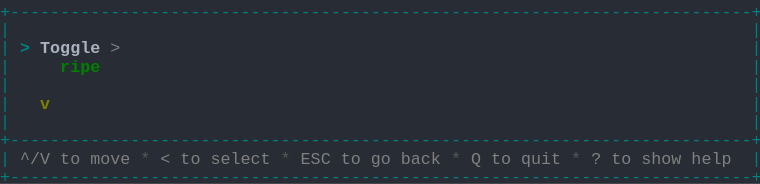
t = 0.00 s
t = 1.03 s: frame unchanged from t = 0.00 s, image omitted
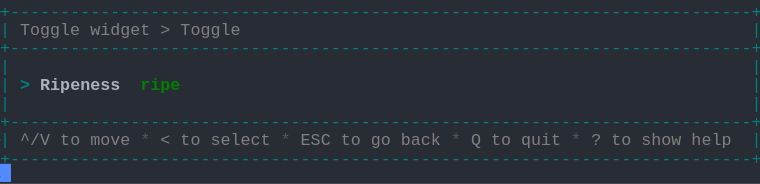
t = 1.98 s
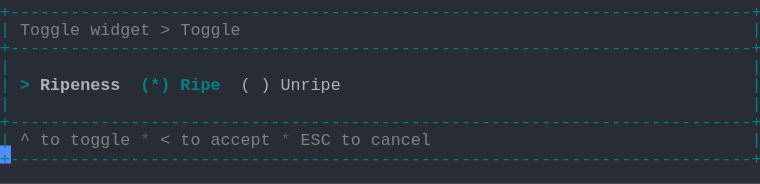
t = 2.80 s
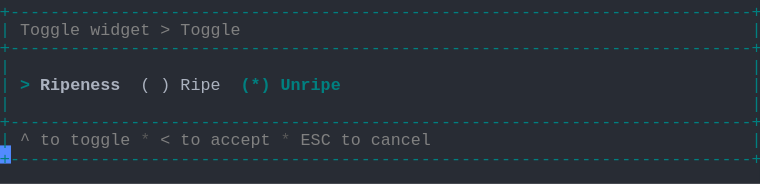
t = 3.69 s
t = 5.06 s: frame unchanged from t = 3.69 s, image omitted

The animated SVG that drew these frames (rendered in a browser with its animation timeline set to each time). Animation: 1 CSS @keyframes rule; one cycle of 5.75 s, repeats indefinitely.

<svg xmlns="http://www.w3.org/2000/svg" xmlns:xlink="http://www.w3.org/1999/xlink" width="760" height="183.70000000000002"><rect width="760" height="183.70000000000002" rx="0" ry="0" class="a"></rect><svg height="183.70000000000002" viewBox="0 0 76 18.37" width="760" xmlns="http://www.w3.org/2000/svg" xmlns:xlink="http://www.w3.org/1999/xlink"><style>.a{fill:rgb(40,44,52)}.b{font-family:Consolas,"Courier New",Courier,"Liberation Mono",monospace}.c{fill:rgb(0,128,128);white-space:pre}.d{fill:rgb(128,128,128);white-space:pre}.e{fill:rgb(88,88,88);white-space:pre}.f{fill:rgb(0,128,128);font-weight:bold;white-space:pre}.g{fill:rgb(171,178,191);font-weight:bold;white-space:pre}.h{fill:rgb(171,178,191);white-space:pre}.i{fill:transparent}.j{fill:rgb(82,139,255)}.l{animation-duration:5.75s;animation-iteration-count:infinite;animation-name:k;animation-timing-function:steps(1,end)}.m{fill:rgb(0,128,0);font-weight:bold;white-space:pre}.n{fill:rgb(128,128,0);font-weight:bold;white-space:pre}@keyframes k{0%{transform:translateX(-0px)}0%{transform:translateX(-76px)}23.9%{transform:translateX(-152px)}38%{transform:translateX(-228px)}52.2%{transform:translateX(-304px)}100%{transform:translateX(-380px)}}</style><g font-family="Consolas, &quot;Courier New&quot;, Courier, &quot;Liberation Mono&quot;, monospace" font-size="1.67" class="b"><defs><symbol id="1"><text x="0" y="1.67" class="c" textLength="76.152" lengthAdjust="spacingAndGlyphs">+--------------------------------------------------------------------------+</text></symbol><symbol id="2"><text x="0" y="1.67" class="c" textLength="1.002" lengthAdjust="spacingAndGlyphs">|</text><text x="75.14999999999999" y="1.67" class="c" textLength="1.002" lengthAdjust="spacingAndGlyphs">|</text></symbol><symbol id="3"><text x="0" y="1.67" class="c" textLength="1.002" lengthAdjust="spacingAndGlyphs">|</text><text x="2.004" y="1.67" class="d" textLength="3.006" lengthAdjust="spacingAndGlyphs">^/V</text><text x="6.012" y="1.67" class="d" textLength="2.004" lengthAdjust="spacingAndGlyphs">to</text><text x="9.017999999999999" y="1.67" class="d" textLength="4.008" lengthAdjust="spacingAndGlyphs">move</text><text x="14.027999999999999" y="1.67" class="e" textLength="1.002" lengthAdjust="spacingAndGlyphs">*</text><text x="16.032" y="1.67" class="d" textLength="1.002" lengthAdjust="spacingAndGlyphs">&lt;</text><text x="18.035999999999998" y="1.67" class="d" textLength="2.004" lengthAdjust="spacingAndGlyphs">to</text><text x="21.041999999999998" y="1.67" class="d" textLength="6.012" lengthAdjust="spacingAndGlyphs">select</text><text x="28.055999999999997" y="1.67" class="e" textLength="1.002" lengthAdjust="spacingAndGlyphs">*</text><text x="30.059999999999995" y="1.67" class="d" textLength="3.006" lengthAdjust="spacingAndGlyphs">ESC</text><text x="34.068" y="1.67" class="d" textLength="2.004" lengthAdjust="spacingAndGlyphs">to</text><text x="37.074" y="1.67" class="d" textLength="2.004" lengthAdjust="spacingAndGlyphs">go</text><text x="40.08" y="1.67" class="d" textLength="4.008" lengthAdjust="spacingAndGlyphs">back</text><text x="45.089999999999996" y="1.67" class="e" textLength="1.002" lengthAdjust="spacingAndGlyphs">*</text><text x="47.093999999999994" y="1.67" class="d" textLength="1.002" lengthAdjust="spacingAndGlyphs">Q</text><text x="49.098" y="1.67" class="d" textLength="2.004" lengthAdjust="spacingAndGlyphs">to</text><text x="52.104" y="1.67" class="d" textLength="4.008" lengthAdjust="spacingAndGlyphs">quit</text><text x="57.114" y="1.67" class="e" textLength="1.002" lengthAdjust="spacingAndGlyphs">*</text><text x="59.117999999999995" y="1.67" class="d" textLength="1.002" lengthAdjust="spacingAndGlyphs">?</text><text x="61.12199999999999" y="1.67" class="d" textLength="2.004" lengthAdjust="spacingAndGlyphs">to</text><text x="64.128" y="1.67" class="d" textLength="4.008" lengthAdjust="spacingAndGlyphs">show</text><text x="69.13799999999999" y="1.67" class="d" textLength="4.008" lengthAdjust="spacingAndGlyphs">help</text><text x="75.14999999999999" y="1.67" class="c" textLength="1.002" lengthAdjust="spacingAndGlyphs">|</text></symbol><symbol id="4"><text x="0" y="1.67" class="c" textLength="1.002" lengthAdjust="spacingAndGlyphs">|</text><text x="2.004" y="1.67" class="d" textLength="6.012" lengthAdjust="spacingAndGlyphs">Toggle</text><text x="9.017999999999999" y="1.67" class="d" textLength="6.012" lengthAdjust="spacingAndGlyphs">widget</text><text x="16.032" y="1.67" class="d" textLength="1.002" lengthAdjust="spacingAndGlyphs">&gt;</text><text x="18.035999999999998" y="1.67" class="d" textLength="6.012" lengthAdjust="spacingAndGlyphs">Toggle</text><text x="75.14999999999999" y="1.67" class="c" textLength="1.002" lengthAdjust="spacingAndGlyphs">|</text></symbol><symbol id="5"><text x="0" y="1.67" class="c" textLength="1.002" lengthAdjust="spacingAndGlyphs">|</text><text x="2.004" y="1.67" class="d" textLength="1.002" lengthAdjust="spacingAndGlyphs">^</text><text x="4.008" y="1.67" class="d" textLength="2.004" lengthAdjust="spacingAndGlyphs">to</text><text x="7.013999999999999" y="1.67" class="d" textLength="6.012" lengthAdjust="spacingAndGlyphs">toggle</text><text x="14.027999999999999" y="1.67" class="e" textLength="1.002" lengthAdjust="spacingAndGlyphs">*</text><text x="16.032" y="1.67" class="d" textLength="1.002" lengthAdjust="spacingAndGlyphs">&lt;</text><text x="18.035999999999998" y="1.67" class="d" textLength="2.004" lengthAdjust="spacingAndGlyphs">to</text><text x="21.041999999999998" y="1.67" class="d" textLength="6.012" lengthAdjust="spacingAndGlyphs">accept</text><text x="28.055999999999997" y="1.67" class="e" textLength="1.002" lengthAdjust="spacingAndGlyphs">*</text><text x="30.059999999999995" y="1.67" class="d" textLength="3.006" lengthAdjust="spacingAndGlyphs">ESC</text><text x="34.068" y="1.67" class="d" textLength="2.004" lengthAdjust="spacingAndGlyphs">to</text><text x="37.074" y="1.67" class="d" textLength="6.012" lengthAdjust="spacingAndGlyphs">cancel</text><text x="75.14999999999999" y="1.67" class="c" textLength="1.002" lengthAdjust="spacingAndGlyphs">|</text></symbol><symbol id="6"><text x="0" y="1.67" class="c" textLength="1.002" lengthAdjust="spacingAndGlyphs">|</text><text x="2.004" y="1.67" class="f" textLength="1.002" lengthAdjust="spacingAndGlyphs">&gt;</text><text x="4.008" y="1.67" class="g" textLength="8.016" lengthAdjust="spacingAndGlyphs">Ripeness</text><text x="14.027999999999999" y="1.67" class="h" textLength="1.002" lengthAdjust="spacingAndGlyphs">(</text><text x="16.032" y="1.67" class="h" textLength="1.002" lengthAdjust="spacingAndGlyphs">)</text><text x="18.035999999999998" y="1.67" class="h" textLength="4.008" lengthAdjust="spacingAndGlyphs">Ripe</text><text x="24.048" y="1.67" class="f" textLength="3.006" lengthAdjust="spacingAndGlyphs">(*)</text><text x="28.055999999999997" y="1.67" class="f" textLength="6.012" lengthAdjust="spacingAndGlyphs">Unripe</text><text x="75.14999999999999" y="1.67" class="c" textLength="1.002" lengthAdjust="spacingAndGlyphs">|</text></symbol><symbol id="a"><rect height="10" width="76" x="0" y="0" class="i"></rect></symbol><symbol id="b"><rect height="1.837" width="1.1022" class="j"></rect></symbol></defs><rect height="18.37" width="76" class="a"></rect><g class="l"><svg x="0" y="0" width="456"><svg x="0"><use xlink:href="#a"></use><use xlink:href="#b" x="-0.0040000000000000036" y="0"></use></svg><svg x="76"><use xlink:href="#a"></use><use xlink:href="#b" x="75.996" y="16.358"></use><use xlink:href="#1" y="0"></use><use xlink:href="#2" y="1.837"></use><text x="0" y="5.343999999999999" class="c" textLength="1.002" lengthAdjust="spacingAndGlyphs">|</text><text x="2.004" y="5.343999999999999" class="f" textLength="1.002" lengthAdjust="spacingAndGlyphs">&gt;</text><text x="4.008" y="5.343999999999999" class="g" textLength="6.012" lengthAdjust="spacingAndGlyphs">Toggle</text><text x="11.021999999999998" y="5.343999999999999" class="d" textLength="1.002" lengthAdjust="spacingAndGlyphs">&gt;</text><text x="75.14999999999999" y="5.343999999999999" class="c" textLength="1.002" lengthAdjust="spacingAndGlyphs">|</text><text x="0" y="7.181" class="c" textLength="1.002" lengthAdjust="spacingAndGlyphs">|</text><text x="6.012" y="7.181" class="m" textLength="4.008" lengthAdjust="spacingAndGlyphs">ripe</text><text x="75.14999999999999" y="7.181" class="c" textLength="1.002" lengthAdjust="spacingAndGlyphs">|</text><use xlink:href="#2" y="7.348"></use><text x="0" y="10.855" class="c" textLength="1.002" lengthAdjust="spacingAndGlyphs">|</text><text x="4.008" y="10.855" class="n" textLength="1.002" lengthAdjust="spacingAndGlyphs">v</text><text x="75.14999999999999" y="10.855" class="c" textLength="1.002" lengthAdjust="spacingAndGlyphs">|</text><use xlink:href="#2" y="11.022"></use><use xlink:href="#1" y="12.859"></use><use xlink:href="#3" y="14.696"></use><use xlink:href="#1" y="16.533"></use></svg><svg x="152"><use xlink:href="#a"></use><use xlink:href="#b" x="75.996" y="14.520999999999999"></use><use xlink:href="#1" y="0"></use><use xlink:href="#4" y="1.837"></use><use xlink:href="#1" y="3.674"></use><use xlink:href="#2" y="5.511"></use><text x="0" y="9.018" class="c" textLength="1.002" lengthAdjust="spacingAndGlyphs">|</text><text x="2.004" y="9.018" class="f" textLength="1.002" lengthAdjust="spacingAndGlyphs">&gt;</text><text x="4.008" y="9.018" class="g" textLength="8.016" lengthAdjust="spacingAndGlyphs">Ripeness</text><text x="14.027999999999999" y="9.018" class="m" textLength="4.008" lengthAdjust="spacingAndGlyphs">ripe</text><text x="75.14999999999999" y="9.018" class="c" textLength="1.002" lengthAdjust="spacingAndGlyphs">|</text><use xlink:href="#2" y="9.185"></use><use xlink:href="#1" y="11.022"></use><use xlink:href="#3" y="12.859"></use><use xlink:href="#1" y="14.696"></use></svg><svg x="228"><use xlink:href="#a"></use><use xlink:href="#b" x="75.996" y="14.520999999999999"></use><use xlink:href="#1" y="0"></use><use xlink:href="#4" y="1.837"></use><use xlink:href="#1" y="3.674"></use><use xlink:href="#2" y="5.511"></use><text x="0" y="9.018" class="c" textLength="1.002" lengthAdjust="spacingAndGlyphs">|</text><text x="2.004" y="9.018" class="f" textLength="1.002" lengthAdjust="spacingAndGlyphs">&gt;</text><text x="4.008" y="9.018" class="g" textLength="8.016" lengthAdjust="spacingAndGlyphs">Ripeness</text><text x="14.027999999999999" y="9.018" class="f" textLength="3.006" lengthAdjust="spacingAndGlyphs">(*)</text><text x="18.035999999999998" y="9.018" class="f" textLength="4.008" lengthAdjust="spacingAndGlyphs">Ripe</text><text x="24.048" y="9.018" class="h" textLength="1.002" lengthAdjust="spacingAndGlyphs">(</text><text x="26.052" y="9.018" class="h" textLength="1.002" lengthAdjust="spacingAndGlyphs">)</text><text x="28.055999999999997" y="9.018" class="h" textLength="6.012" lengthAdjust="spacingAndGlyphs">Unripe</text><text x="75.14999999999999" y="9.018" class="c" textLength="1.002" lengthAdjust="spacingAndGlyphs">|</text><use xlink:href="#2" y="9.185"></use><use xlink:href="#1" y="11.022"></use><use xlink:href="#5" y="12.859"></use><use xlink:href="#1" y="14.696"></use></svg><svg x="304"><use xlink:href="#a"></use><use xlink:href="#b" x="75.996" y="14.520999999999999"></use><use xlink:href="#1" y="0"></use><use xlink:href="#4" y="1.837"></use><use xlink:href="#1" y="3.674"></use><use xlink:href="#2" y="5.511"></use><use xlink:href="#6" y="7.348"></use><use xlink:href="#2" y="9.185"></use><use xlink:href="#1" y="11.022"></use><use xlink:href="#5" y="12.859"></use><use xlink:href="#1" y="14.696"></use></svg><svg x="380"><use xlink:href="#a"></use><use xlink:href="#b" x="0.996" y="16.358"></use><use xlink:href="#1" y="0"></use><use xlink:href="#4" y="1.837"></use><use xlink:href="#1" y="3.674"></use><use xlink:href="#2" y="5.511"></use><use xlink:href="#6" y="7.348"></use><use xlink:href="#2" y="9.185"></use><use xlink:href="#1" y="11.022"></use><use xlink:href="#5" y="12.859"></use><use xlink:href="#1" y="14.696"></use></svg></svg></g></g></svg></svg>
